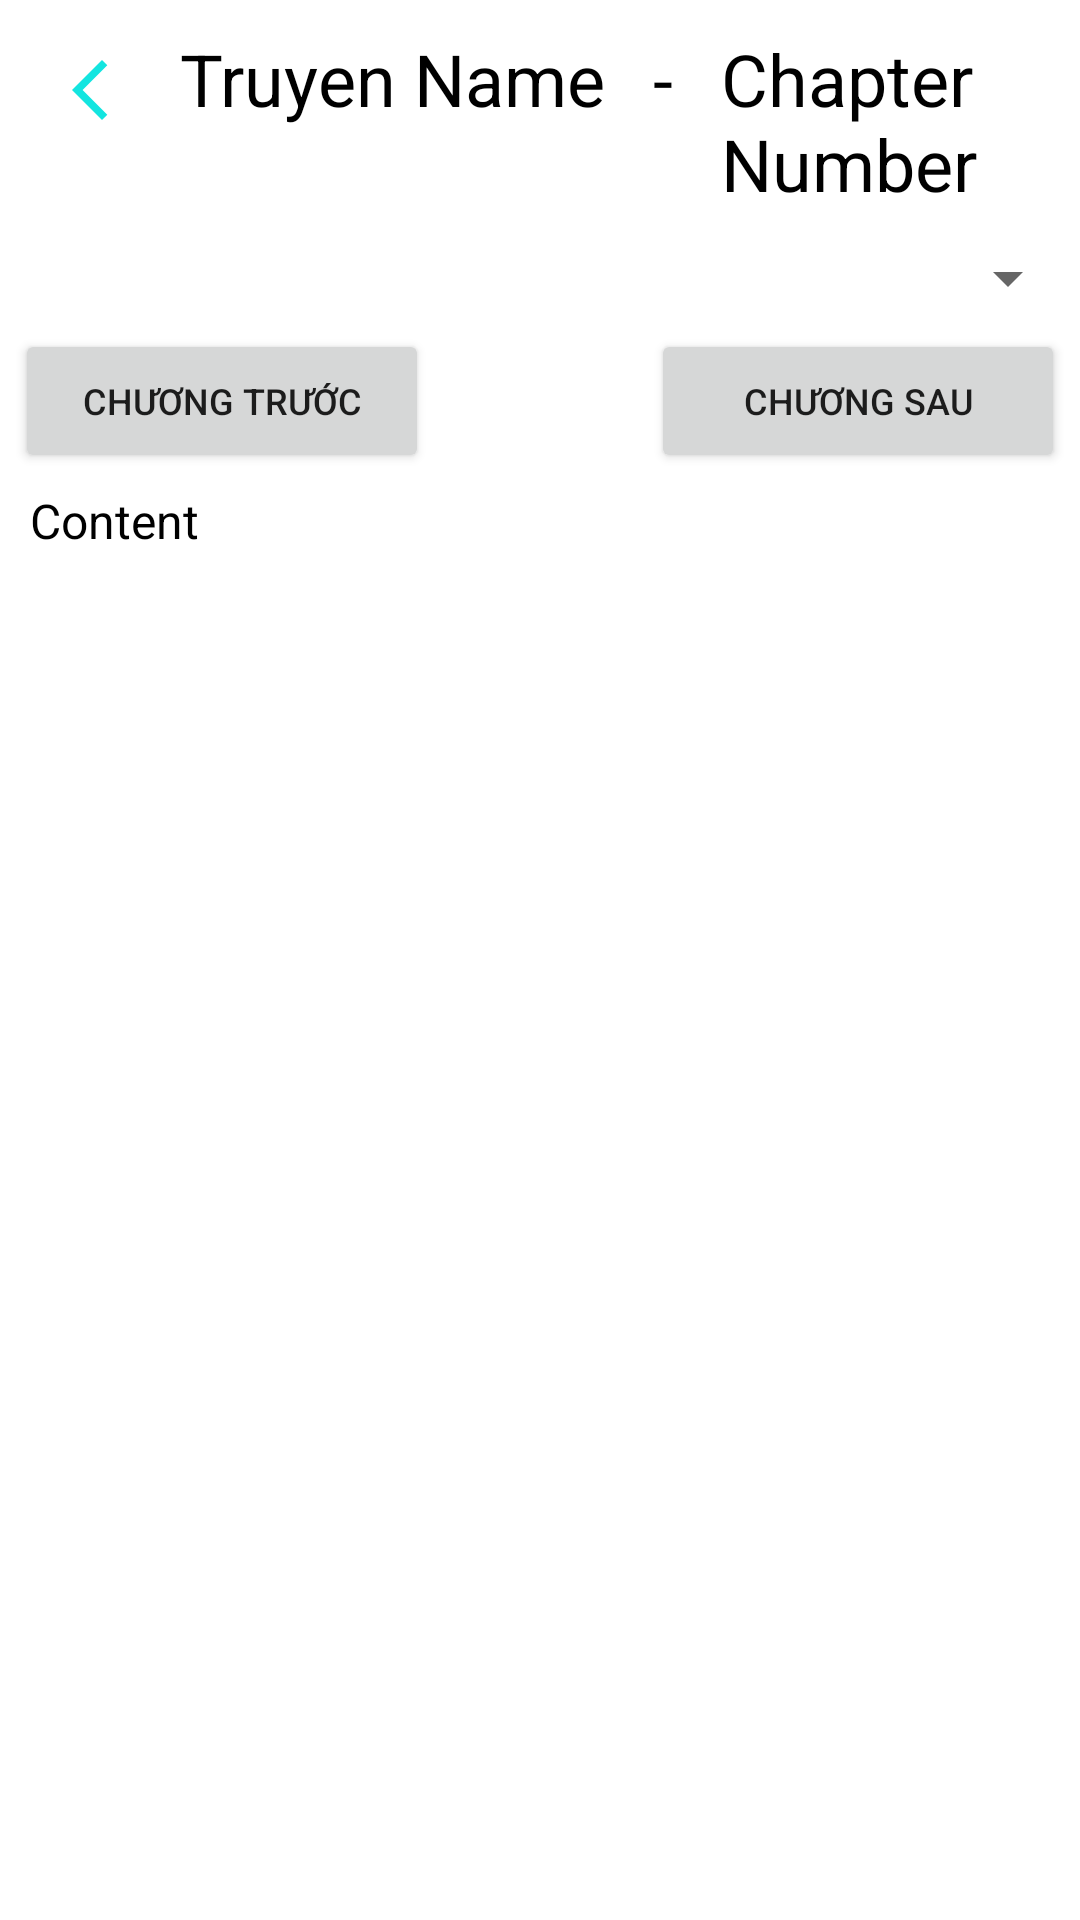

Reconstruct the res/layout file that produces this screen, plus the resources it refers to.
<!-- AndroidManifest.xml: application theme Theme.MaterialComponents.Light.NoActionBar -->
<!-- res/layout/activity_read_chapter.xml -->
<?xml version="1.0" encoding="utf-8"?>
<LinearLayout xmlns:android="http://schemas.android.com/apk/res/android"
    xmlns:app="http://schemas.android.com/apk/res-auto"
    xmlns:tools="http://schemas.android.com/tools"
    android:layout_width="match_parent"
    android:layout_height="match_parent"
    android:background="@color/white"
    android:orientation="vertical"
    tools:context=".DB.Chapter.ReadChapterActivity">

    <LinearLayout
        android:layout_width="match_parent"
        android:layout_height="wrap_content"
        android:orientation="horizontal"
        android:padding="5dp">
        <ImageButton
            android:id="@+id/imbBackR"
            android:layout_width="50dp"
            android:layout_height="50dp"
            android:background="@android:color/transparent"
            android:src="@drawable/baseline_arrow_back_ios_new_24" />
        <TextView
            android:id="@+id/tvTruyenNameR"
            android:layout_width="wrap_content"
            android:layout_height="wrap_content"
            android:padding="5dp"
            android:text="Truyen Name"
            android:textColor="@color/black"
            android:textSize="24sp" />
        <TextView
            android:layout_width="wrap_content"
            android:layout_height="wrap_content"
            android:padding="5dp"
            android:text=" - "
            android:textColor="@color/black"
            android:textSize="24sp" />
        <TextView
            android:id="@+id/tvChapterNumber"
            android:layout_width="wrap_content"
            android:layout_height="wrap_content"
            android:padding="5dp"
            android:text="@string/chapter_number"
            android:textColor="@color/black"
            android:textSize="24sp" />
    </LinearLayout>
<Spinner
    android:id="@+id/readChapterSpinner"
    android:layout_width="match_parent"
    android:layout_height="wrap_content"
    android:autofillHints="Chapter"

    />
    <LinearLayout
        android:layout_width="match_parent"
        android:layout_height="wrap_content"
        android:orientation="horizontal"
        android:padding="5dp">

        <Button
            android:id="@+id/btnPreChapter"
            android:layout_width="138dp"
            android:layout_height="wrap_content"
            android:textSize="12sp"
            android:text="Chương trước" />

        <View
            android:layout_width="0dp"
            android:layout_height="0dp"
            android:layout_weight="1" />

        <Button
            android:id="@+id/btnNextChapter"
            android:layout_width="138dp"
            android:layout_height="wrap_content"
            android:textSize="12sp"
            android:text="Chương sau" />
    </LinearLayout>

    <ScrollView
        android:layout_width="match_parent"
        android:layout_height="match_parent"
        android:fillViewport="true"
        >
        <TextView
            android:layout_marginHorizontal="10dp"
            android:layout_marginBottom="5dp"
            android:id="@+id/tvContent"
            android:layout_width="match_parent"
            android:layout_height="match_parent"
            android:gravity="left"
            android:text="Content"
            android:textSize="16sp"
            android:textColor="@color/black"
            />
    </ScrollView>

</LinearLayout>
<!-- resources referenced by this layout -->
<resources>
  <color name="black">#FF000000</color>
  <color name="white">#FFFFFFFF</color>
  <!-- drawable baseline_arrow_back_ios_new_24 (drawable) -->
  <vector xmlns:android="http://schemas.android.com/apk/res/android" android:height="24dp" android:tint="#13E5E0" android:viewportHeight="24" android:viewportWidth="24" android:width="24dp">
        
      <path android:fillColor="@android:color/white" android:pathData="M17.77,3.77l-1.77,-1.77l-10,10l10,10l1.77,-1.77l-8.23,-8.23z"/>
      
  </vector>
  <string name="chapter_number">Chapter Number</string>
</resources>
